Run: headless pygame with SDL's dummy video driver; simulated clock (each Clock.tick advances the game by its frame time, no real sleeping); random seed 0; keys injected as events and as key.get_pressed() state; no mouse input.
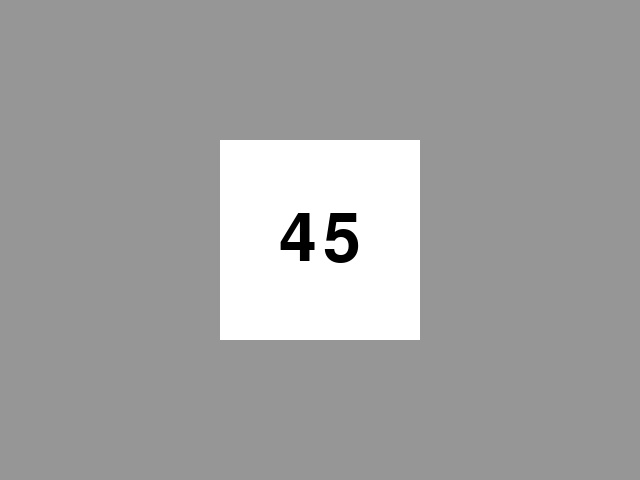
Frame 1 of 4 · flips 1–60 · no input
Frame 2 of 4 · flips 61–180 · tapped SPACE, RETURN · held RIGHT (→), D · screen unchanged from frame 1, image omitted
Frame 3 of 4 · flips 181–300 · held DOWN (↓), S · screen unchanged from frame 2, image omitted
Frame 4 of 4 · flips 301–420 · held LEFT (←), A, UP (↑), W · screen unchanged from frame 3, image omitted

The pygame program that drew these frames:

import pygame
import sys

class FontRenderer:
    def __init__(self, screen, font_name=None, font_size=100, color=(0, 0, 0), antialias=True):
        self.screen = screen
        self.font = pygame.font.Font(font_name, font_size)
        self.color = color
        self.antialias = antialias

    def render(self, text: str):
        surface = self.font.render(text, self.antialias, self.color)
        rect = surface.get_rect()
        return surface, rect

    def draw_center(self, text, center_pos):
        text_surf, text_rect = self.render(text)
        text_rect.center = center_pos
        self.screen.blit(text_surf, text_rect)

    def draw_left(self, text, topleft_pos):
        text_surf, text_rect = self.render(text)
        text_rect.topleft = topleft_pos
        self.screen.blit(text_surf, text_rect)

pygame.init()
screen = pygame.display.set_mode((640, 480))
pygame.display.set_caption("中央に標識")
clock = pygame.time.Clock()

# 白背景の画面、黒文字
font_renderer = FontRenderer(screen, font_size=100, color=(0, 0, 0))

# 白い標識のサイズと位置
sign_size = 200
sign_rect = pygame.Rect(0, 0, sign_size, sign_size)
sign_rect.center = (320, 240)  # 画面中央

while True:
    for event in pygame.event.get():
        if event.type == pygame.QUIT:
            pygame.quit()
            sys.exit()

    screen.fill((150, 150, 150))  # グレー背景

    # 白い正方形（標識）
    pygame.draw.rect(screen, (255, 255, 255), sign_rect)

    # 中心に「45」
    font_renderer.draw_center("45", sign_rect.center)

    pygame.display.flip()
    clock.tick(60)
